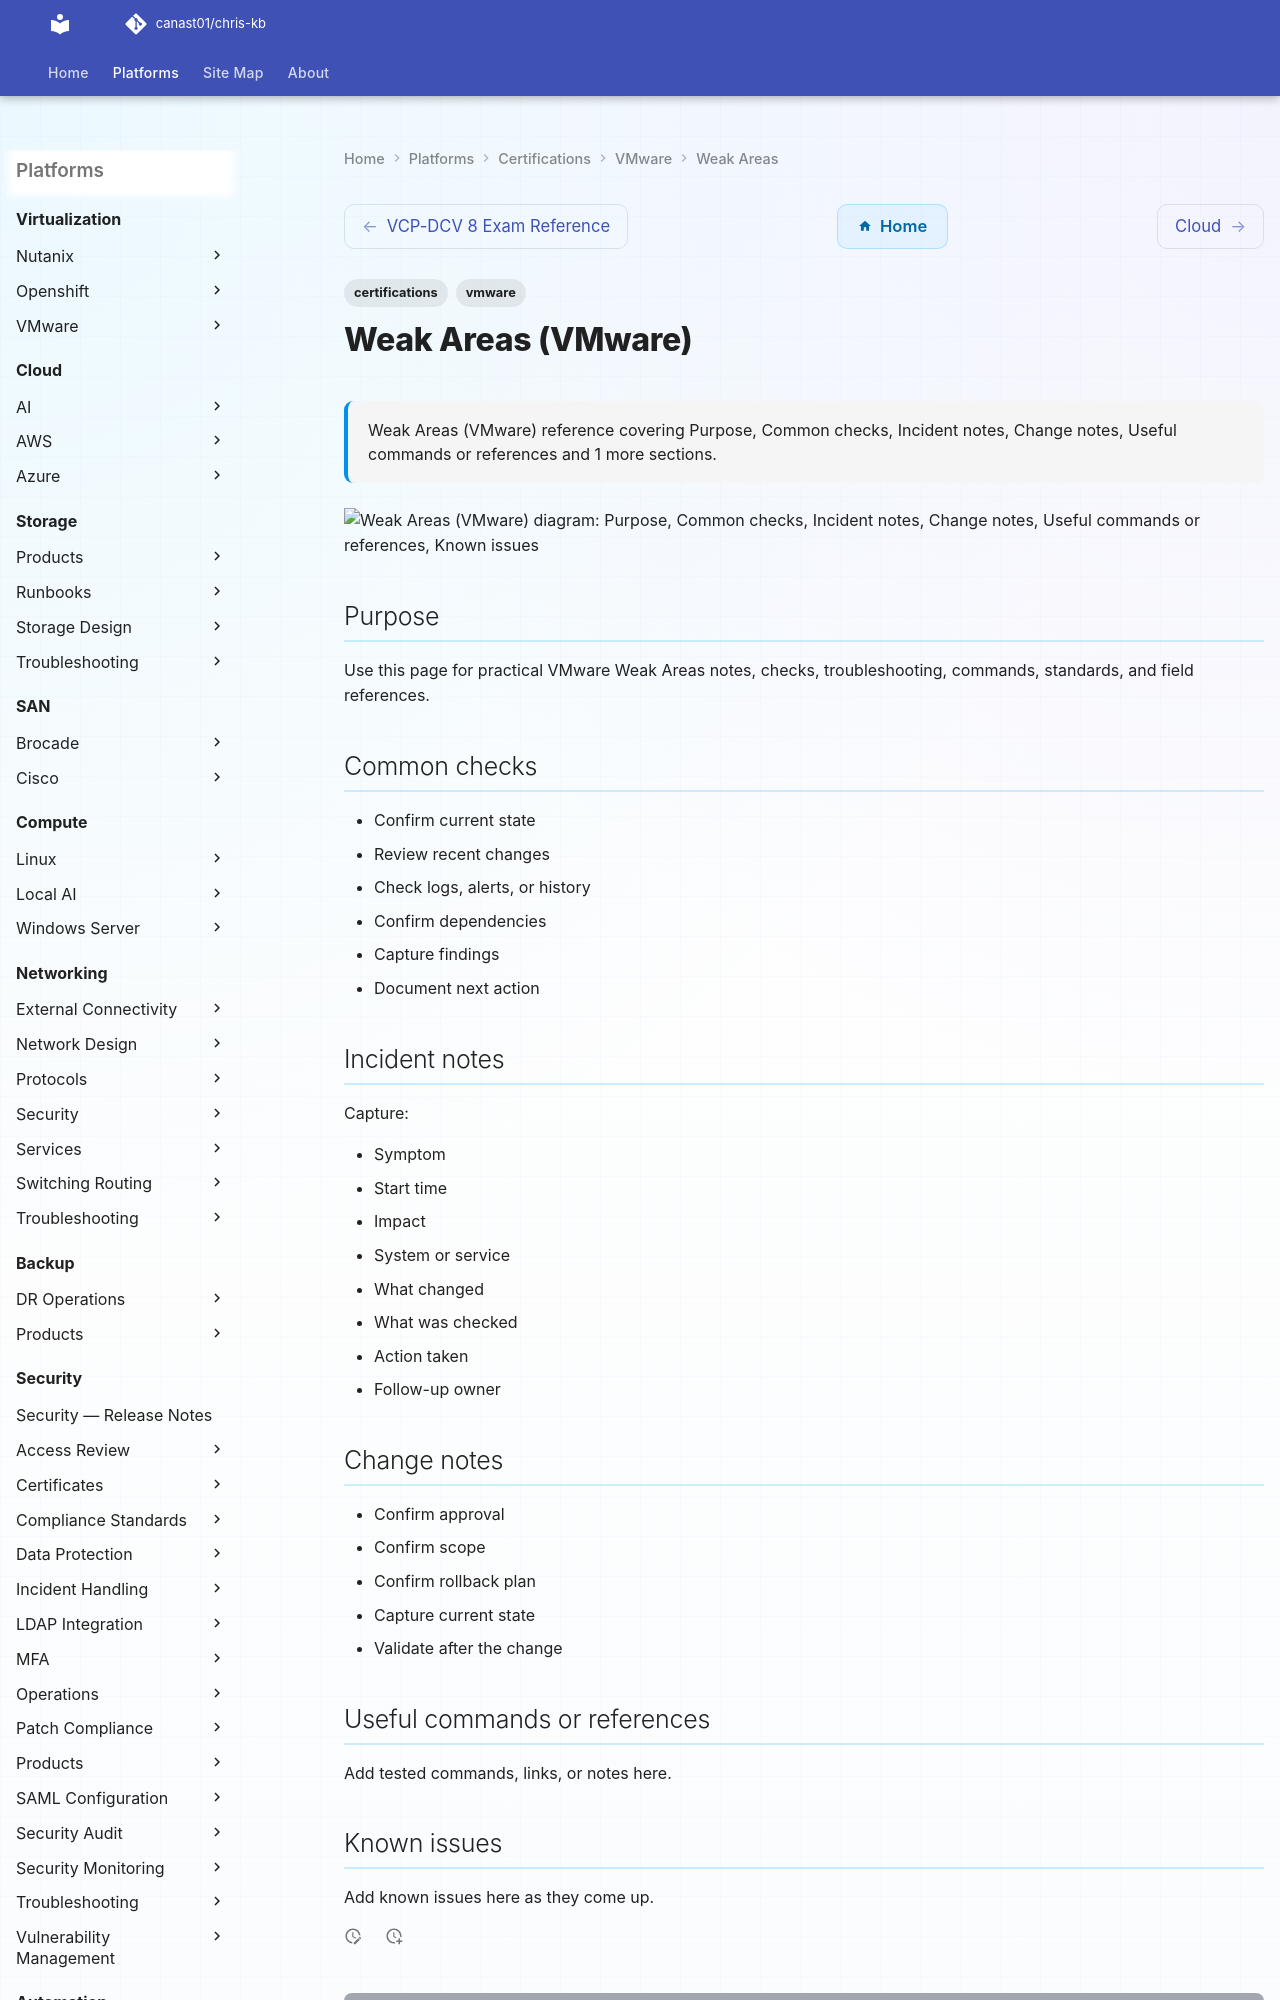

repository: canast01/chris-kb · page: certifications/vmware/weak-areas/index.html · generator: mkdocs

---
tags:
  - certifications
  - vmware
description: "Weak Areas (VMware) reference covering Purpose, Common checks, Incident notes, Change notes, Useful commands or references and 1 more sections."
---
